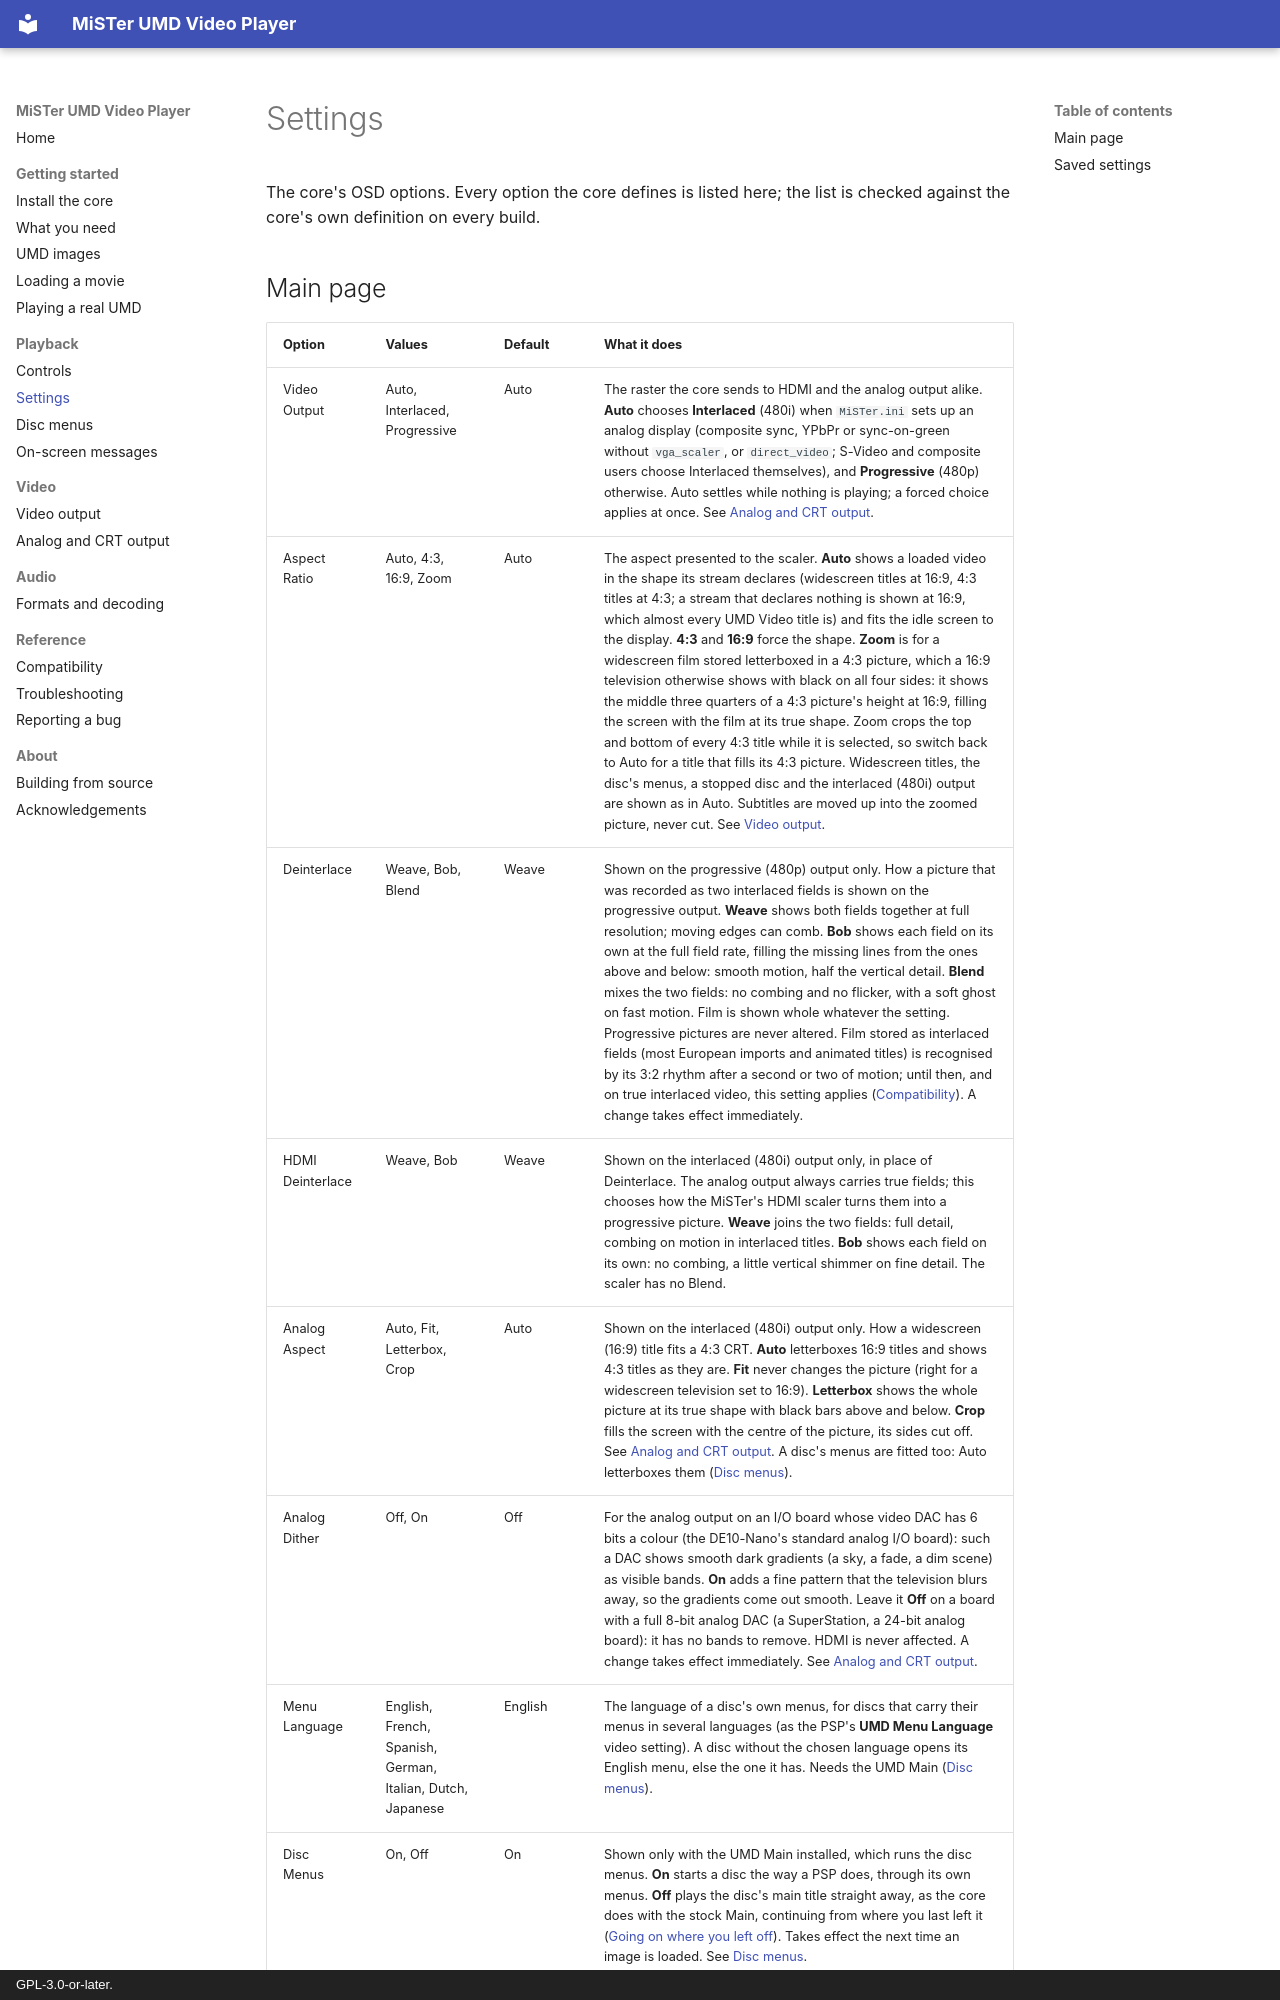

repository: owenb321/MiSTer_UMD_Video · page: playback/settings/index.html · generator: mkdocs · copyright: GPL-3.0-or-later.

# Settings

The core's OSD options. Every option the core defines is listed here; the list is checked
against the core's own definition on every build.

## Main page

| Option | Values | Default | What it does |
|---|---|---|---|
| Video Output | Auto, Interlaced, Progressive | Auto | The raster the core sends to HDMI and the analog output alike. **Auto** chooses **Interlaced** (480i) when `MiSTer.ini` sets up an analog display (composite sync, YPbPr or sync-on-green without `vga_scaler`, or `direct_video`; S-Video and composite users choose Interlaced themselves), and **Progressive** (480p) otherwise. Auto settles while nothing is playing; a forced choice applies at once. See [Analog and CRT output](../video/analog-crt.md). |
| Aspect Ratio | Auto, 4:3, 16:9, Zoom | Auto | The aspect presented to the scaler. **Auto** shows a loaded video in the shape its stream declares (widescreen titles at 16:9, 4:3 titles at 4:3; a stream that declares nothing is shown at 16:9, which almost every UMD Video title is) and fits the idle screen to the display. **4:3** and **16:9** force the shape. **Zoom** is for a widescreen film stored letterboxed in a 4:3 picture, which a 16:9 television otherwise shows with black on all four sides: it shows the middle three quarters of a 4:3 picture's height at 16:9, filling the screen with the film at its true shape. Zoom crops the top and bottom of every 4:3 title while it is selected, so switch back to Auto for a title that fills its 4:3 picture. Widescreen titles, the disc's menus, a stopped disc and the interlaced (480i) output are shown as in Auto. Subtitles are moved up into the zoomed picture, never cut. See [Video output](../video/output.md#letterboxed-43-titles-zoom). |
| Deinterlace | Weave, Bob, Blend | Weave | Shown on the progressive (480p) output only. How a picture that was recorded as two interlaced fields is shown on the progressive output. **Weave** shows both fields together at full resolution; moving edges can comb. **Bob** shows each field on its own at the full field rate, filling the missing lines from the ones above and below: smooth motion, half the vertical detail. **Blend** mixes the two fields: no combing and no flicker, with a soft ghost on fast motion. Film is shown whole whatever the setting. Progressive pictures are never altered. Film stored as interlaced fields (most European imports and animated titles) is recognised by its 3:2 rhythm after a second or two of motion; until then, and on true interlaced video, this setting applies ([Compatibility](../reference/compatibility.md#video)). A change takes effect immediately. |
| HDMI Deinterlace | Weave, Bob | Weave | Shown on the interlaced (480i) output only, in place of Deinterlace. The analog output always carries true fields; this chooses how the MiSTer's HDMI scaler turns them into a progressive picture. **Weave** joins the two fields: full detail, combing on motion in interlaced titles. **Bob** shows each field on its own: no combing, a little vertical shimmer on fine detail. The scaler has no Blend. |
| Analog Aspect | Auto, Fit, Letterbox, Crop | Auto | Shown on the interlaced (480i) output only. How a widescreen (16:9) title fits a 4:3 CRT. **Auto** letterboxes 16:9 titles and shows 4:3 titles as they are. **Fit** never changes the picture (right for a widescreen television set to 16:9). **Letterbox** shows the whole picture at its true shape with black bars above and below. **Crop** fills the screen with the centre of the picture, its sides cut off. See [Analog and CRT output](../video/analog-crt.md#widescreen-titles-on-a-43-television). A disc's menus are fitted too: Auto letterboxes them ([Disc menus](disc-menus.md#on-a-43-crt)). |
| Analog Dither | Off, On | Off | For the analog output on an I/O board whose video DAC has 6 bits a colour (the DE10-Nano's standard analog I/O board): such a DAC shows smooth dark gradients (a sky, a fade, a dim scene) as visible bands. **On** adds a fine pattern that the television blurs away, so the gradients come out smooth. Leave it **Off** on a board with a full 8-bit analog DAC (a SuperStation, a 24-bit analog board): it has no bands to remove. HDMI is never affected. A change takes effect immediately. See [Analog and CRT output](../video/analog-crt.md#banding-in-dark-scenes-analog-dither). |
| Menu Language | English, French, Spanish, German, Italian, Dutch, Japanese | English | The language of a disc's own menus, for discs that carry their menus in several languages (as the PSP's **UMD Menu Language** video setting). A disc without the chosen language opens its English menu, else the one it has. Needs the UMD M
